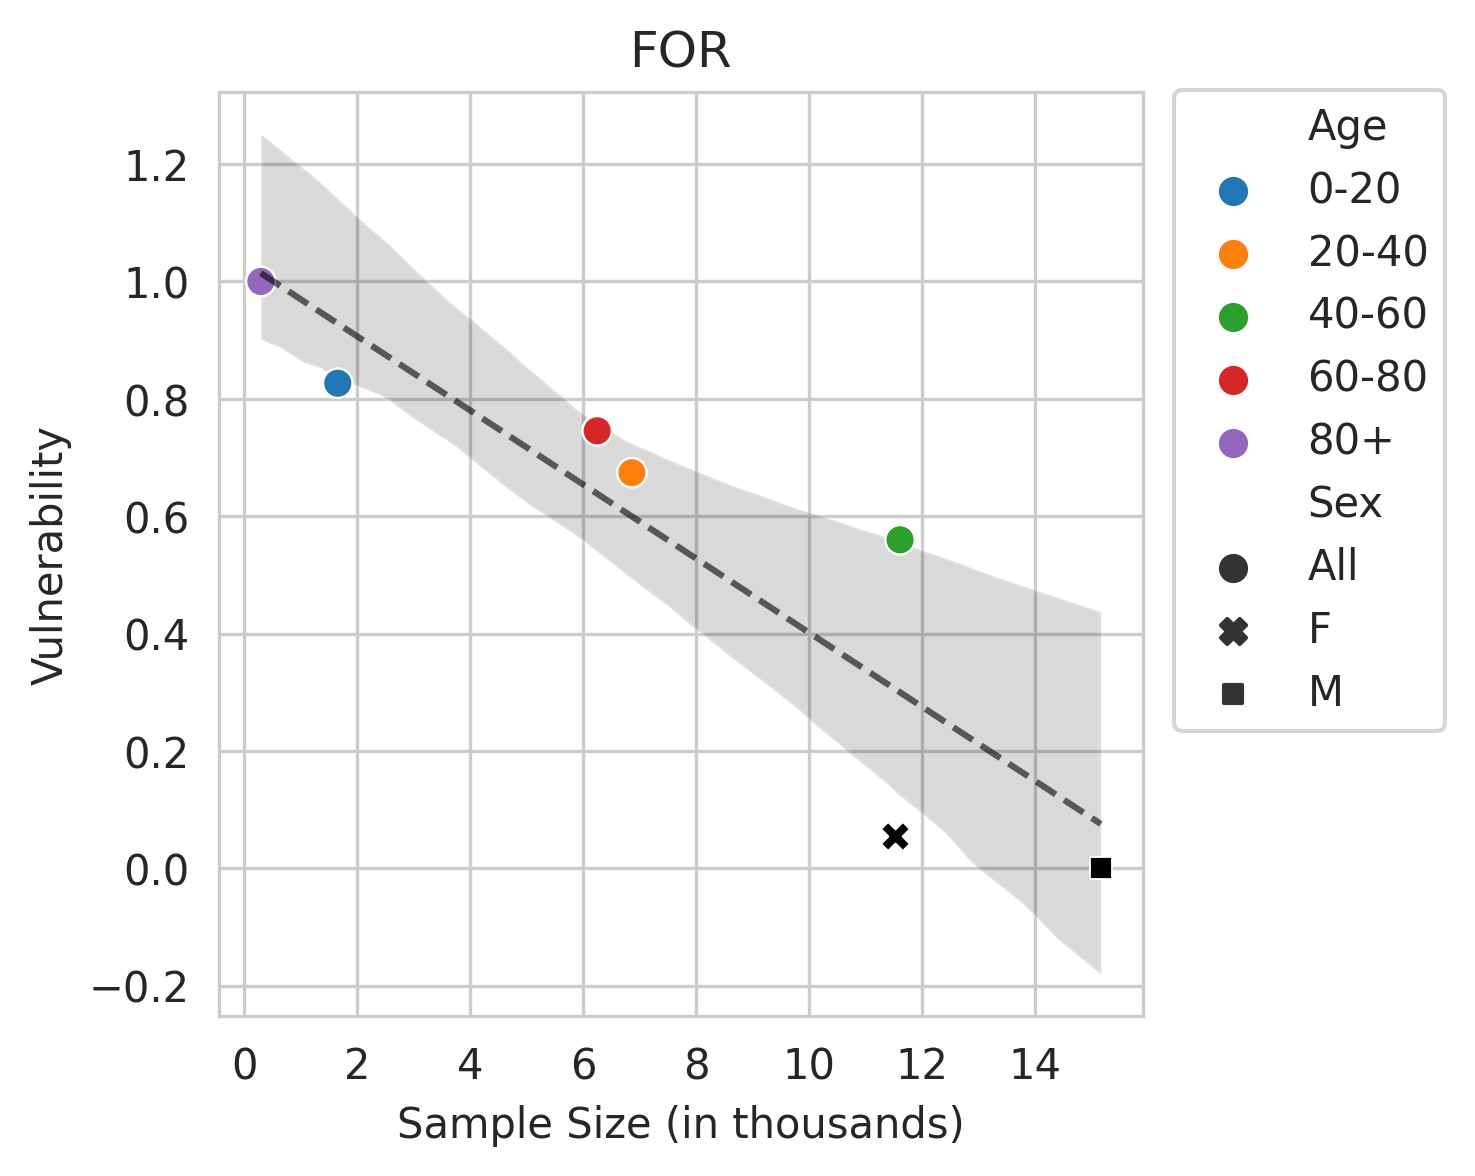

The table this chart was drawn from, first rows:
Sex, Age, count, coeff
All, 0-20, 1.659, 0.8266
All, 20-40, 6.865, 0.674
All, 40-60, 11.61, 0.5597
All, 60-80, 6.251, 0.7455
All, 80+, 0.297, 1.0
F, , 11.52, 0.0552
M, , 15.17, 0.0
